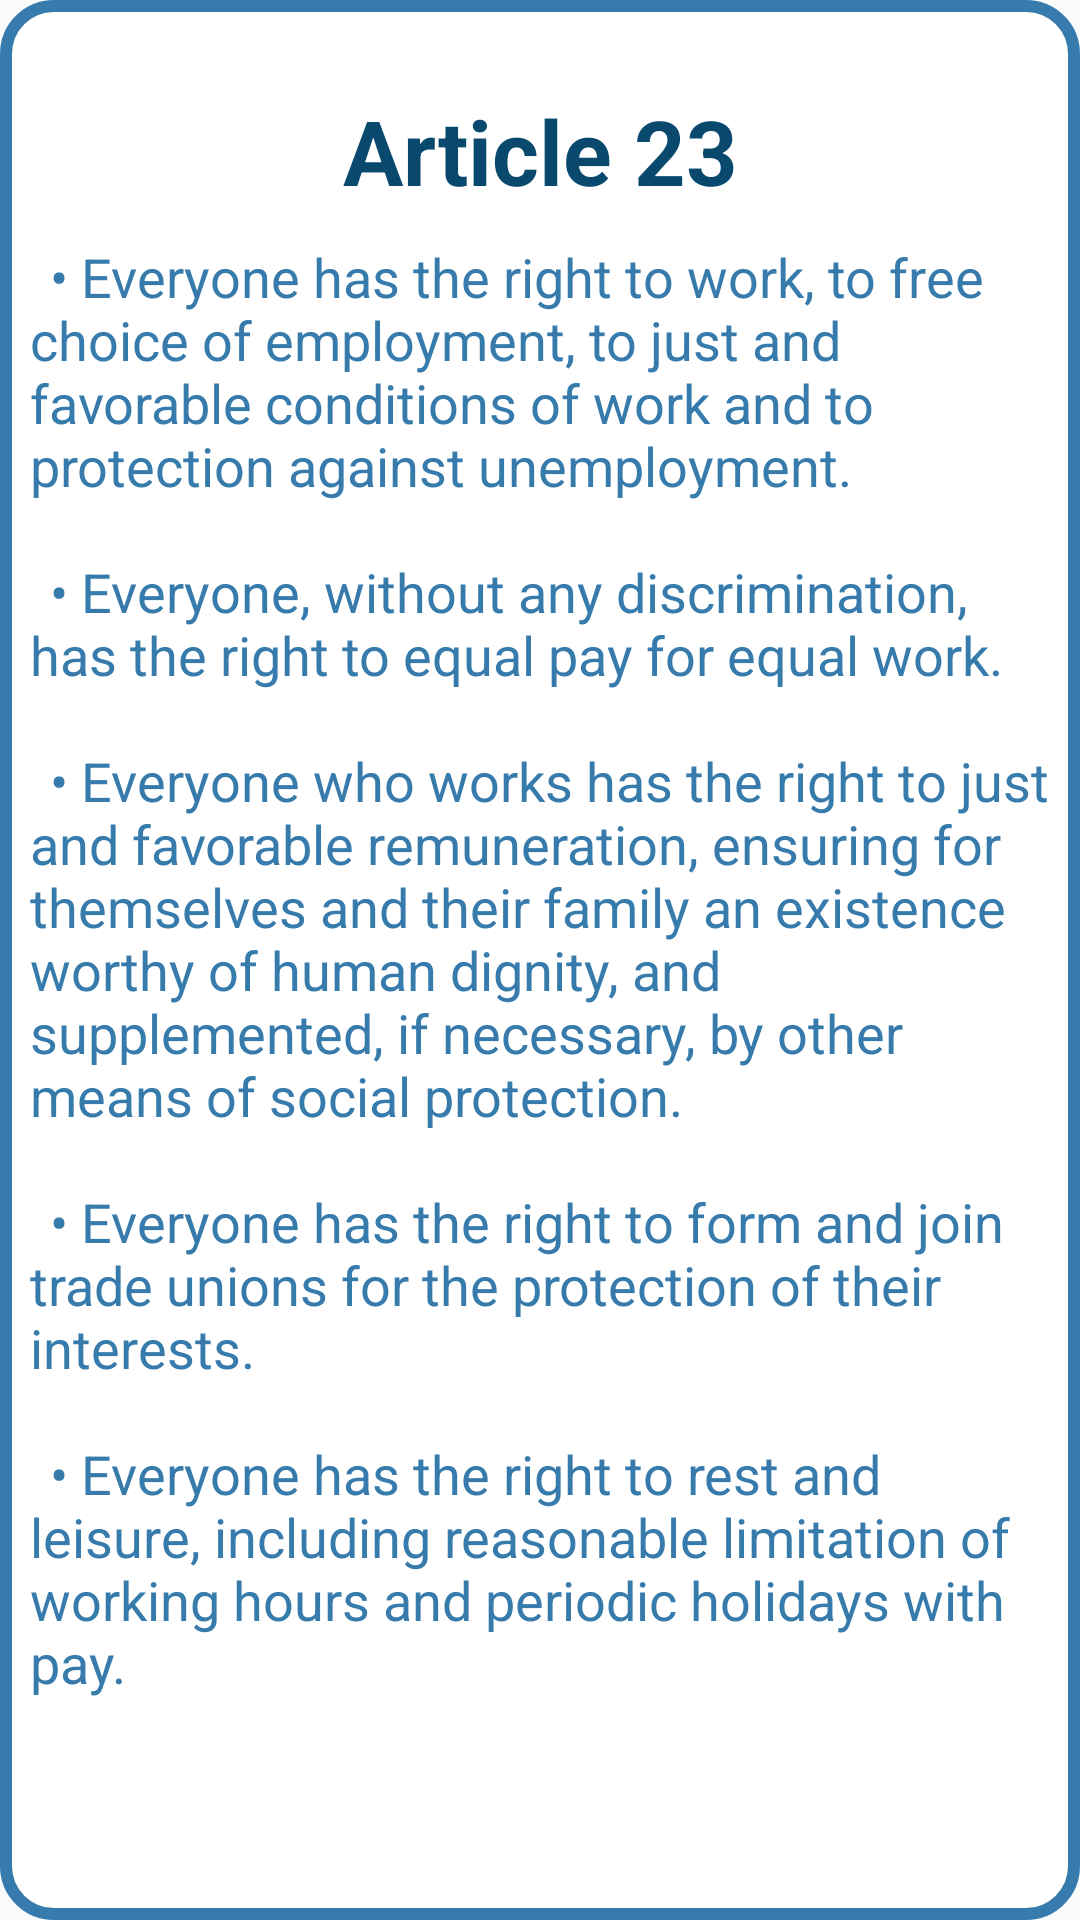

Write the Android layout XML for this screen, with the resource values it uses.
<!-- AndroidManifest.xml: application theme AppTheme -->
<!-- res/layout/fragment_f23.xml -->
<?xml version="1.0" encoding="utf-8"?>
<FrameLayout xmlns:android="http://schemas.android.com/apk/res/android"
    xmlns:tools="http://schemas.android.com/tools"
    android:layout_width="match_parent"
    android:layout_height="match_parent"
    android:background="@drawable/custom_edittext">
    

    <TextView
        android:layout_width="match_parent"
        android:layout_height="wrap_content"
        android:layout_marginTop="30dp"
        android:layout_marginBottom="30dp"
        android:gravity="center"
        android:text="Article 23"
        android:textColor="@color/dark_blue"
        android:textSize="30sp"
        android:textStyle="bold" />

    <TextView
        android:layout_width="match_parent"
        android:layout_height="wrap_content"
        android:textColor="@color/light_blue"
        android:layout_marginTop="80dp"
        android:layout_marginLeft="10dp"
        android:layout_marginRight="10dp"
        android:text="@string/Article23"
        android:textSize="18sp"/>
</FrameLayout>
<!-- resources referenced by this layout -->
<resources>
  <color name="dark_blue">#0A496E</color>
  <color name="light_blue">#377BAC</color>
  <!-- drawable custom_edittext (drawable) -->
  <shape xmlns:android="http://schemas.android.com/apk/res/android">
      <solid android:color="@android:color/white" /> 
      <stroke
          android:color="@color/light_blue" android:width="4dp" /> 
      <corners android:radius="16dp" /> 
  </shape>
  <string name="Article23">\t• Everyone has the right to work, to free choice of employment, to just and favorable conditions of work and to protection against unemployment.\n\n \t• Everyone, without any discrimination, has the right to equal pay for equal work.\n\n \t• Everyone who works has the right to just and favorable remuneration, ensuring for themselves and their family an existence worthy of human dignity, and supplemented, if necessary, by other means of social protection.\n\n \t• Everyone has the right to form and join trade unions for the protection of their interests.\n\n \t• Everyone has the right to rest and leisure, including reasonable limitation of working hours and periodic holidays with pay.\n\n</string>
  <style name="AppTheme" parent="Theme.AppCompat.Light.NoActionBar">
          
  
          
          <item name="colorPrimaryDark">@color/status_bar_color</item>
      </style>
  <color name="status_bar_color">#377BAC</color>
</resources>
